Run: headless pygame with SDL's dummy video driver; simulated clock (each Clock.tick advances the game by its frame time, no real sleeping); random seed 0; keys injected as events and as key.get_pressed() state; mouse plan: one left click at the window centre at the start of phase 2, then a move to the lower-right quarter at the start of phase 3.
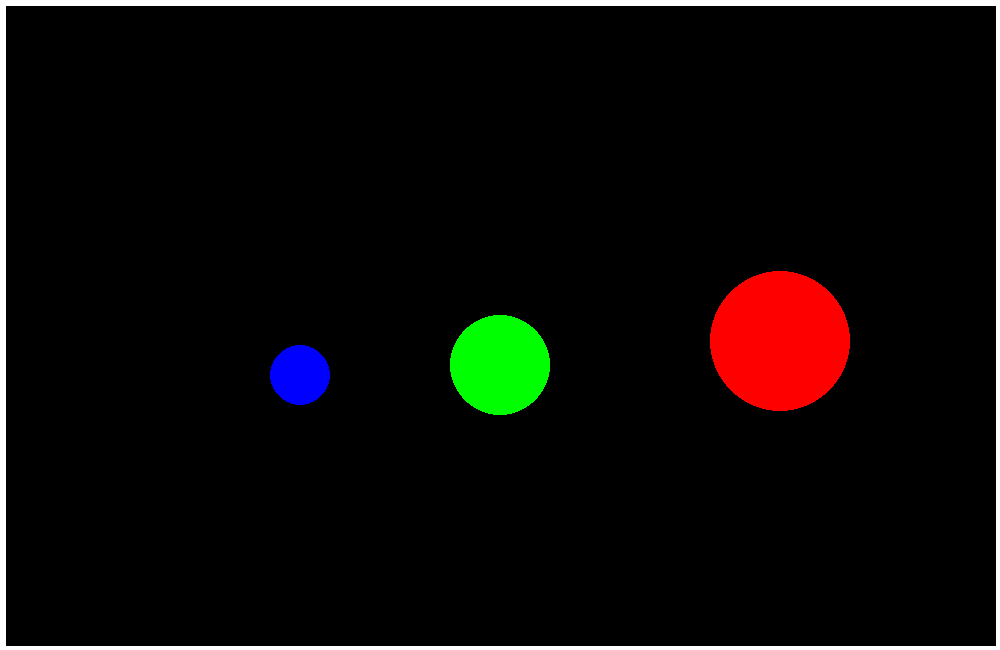
Frame 1 of 4 · flips 1–60 · no input
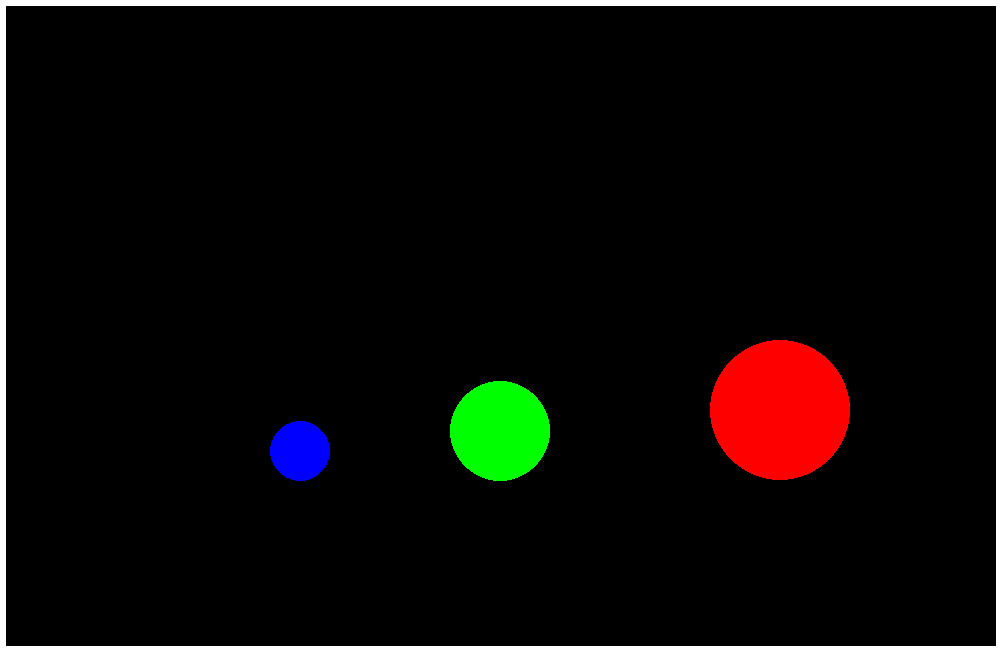
Frame 2 of 4 · flips 61–180 · clicked the window centre · tapped SPACE, RETURN · held RIGHT (→), D
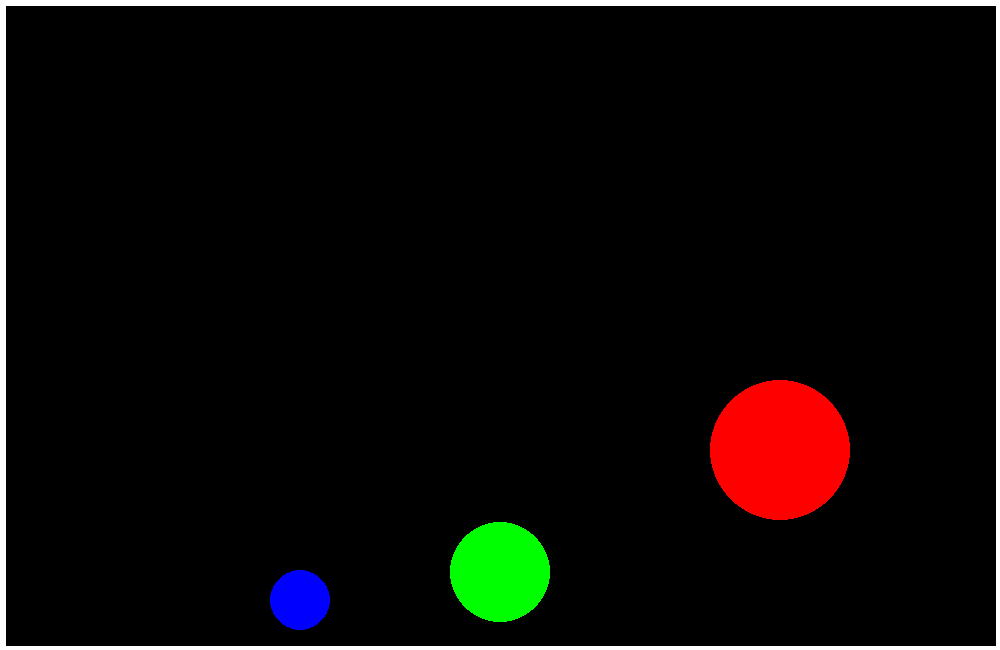
Frame 3 of 4 · flips 181–300 · moved the mouse to the lower-right quarter · held DOWN (↓), S
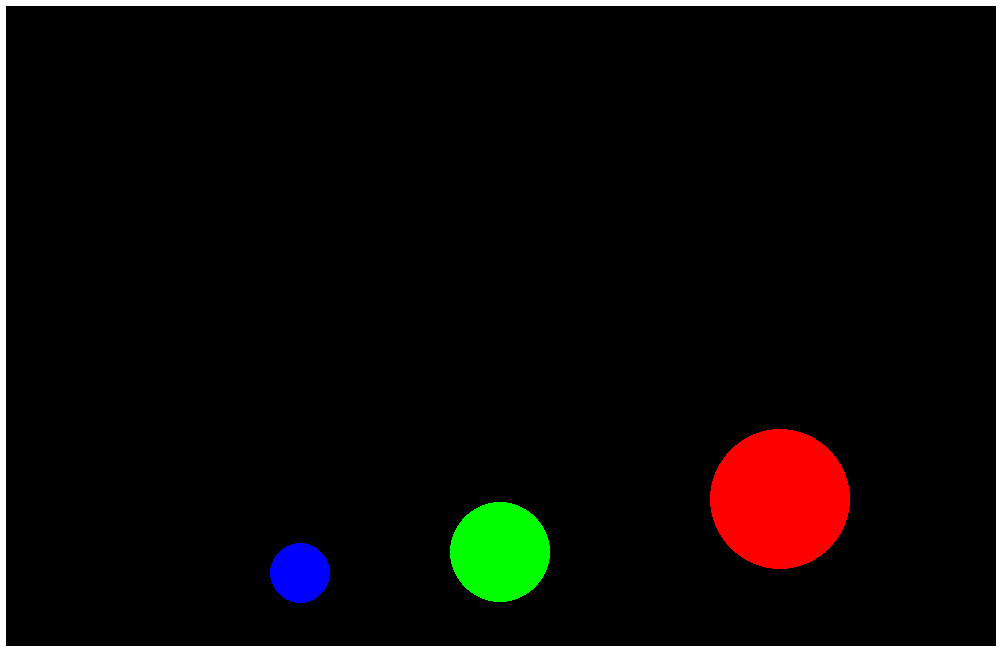
Frame 4 of 4 · flips 301–420 · held LEFT (←), A, UP (↑), W

The pygame program that drew these frames:

import pygame 
import math
pygame.init()

WIDTH = 1000
HEIGHT = 650
screen = pygame.display.set_mode([WIDTH, HEIGHT])

fps = 60
timer = pygame.time.Clock()

# Game variables 
wall_thickness = 10
gravity = 0.5
bounce_stop = 0.3

# Track mouse movement
mouse_trajectory = []



# Mass Ball
class Ball: 
    def __init__(self, x_pos, y_pos, radius, color, mass, retention, x_speed, y_speed, id, friction):
        self.x_pos = x_pos
        self.y_pos = y_pos
        self.radius = radius 
        self.retention = retention
        self.color = color
        self.mass = mass
        self.x_speed = x_speed
        self.y_speed = y_speed
        self.id = id
        self.circle = ''
        self.selected = False
        self.friction = friction

    def draw(self):
        self.circle = pygame.draw.circle(screen, self.color, (int(self.x_pos), int(self.y_pos)), self.radius)

    def check_gravity(self):
        if not self.selected:
            if self.y_pos < HEIGHT - self.radius - (wall_thickness/2):
                self.y_speed += gravity
            else:
                if self.y_speed > bounce_stop:
                    self.y_speed = self.y_speed * (-1 * self.retention)
                else:
                    if abs(self.y_speed) <= bounce_stop:
                        self.y_speed = 0

            if (self.x_pos < self.radius + (wall_thickness/2) and self.x_speed < 0 or 
                self.x_pos > WIDTH - self.radius - (wall_thickness/2) and self.x_speed > 0):
                self.x_speed = self.x_speed * -1 * self.retention
                if abs(self.x_speed) < bounce_stop:
                    self.x_speed = 0

            if self.y_speed == 0 and self.x_speed != 0:
                if self.x_speed > 0:
                    self.x_speed -= self.friction
                elif self.x_speed < 0:
                    self.x_speed += self.friction
        else:
            self.x_speed = x_push
            self.y_speed = y_push

        return self.y_speed

    def update_pos(self, mouse):
        if not self.selected:
            self.y_pos += self.y_speed
            self.x_pos += self.x_speed
        else:
            self.x_pos = mouse[0]
            self.y_pos = mouse[1]

    def check_select(self, pos):
        self.selected = False
        if self.circle.collidepoint(pos):
            self.selected = True
        return self.selected 
    
    def clamp_inside_walls(self):
        left = self.radius + (wall_thickness / 2)
        right = WIDTH - self.radius - (wall_thickness / 2)
        top = self.radius + (wall_thickness / 2)
        bottom = HEIGHT - self.radius - (wall_thickness / 2)

        if self.x_pos < left:
            self.x_pos = left
            if self.x_speed < 0:
                self.x_speed = -self.x_speed * self.retention
                if abs(self.x_speed) < bounce_stop: self.x_speed = 0
        if self.x_pos > right:
            self.x_pos = right
            if self.x_speed > 0:
                self.x_speed = -self.x_speed * self.retention
                if abs(self.x_speed) < bounce_stop: self.x_speed = 0
        if self.y_pos > bottom:
            self.y_pos = bottom
            if self.y_speed > 0:
                self.y_speed = -self.y_speed * self.retention
                if abs(self.y_speed) < bounce_stop: self.y_speed = 0
        if self.y_pos < top:
            self.y_pos = top
            if self.y_speed < 0:
                self.y_speed = -self.y_speed * self.retention

# Draw visible walls
def draw_walls():
    left = pygame.draw.line(screen, 'white', (0,0), (0,HEIGHT), wall_thickness)
    right = pygame.draw.line(screen, 'white', (WIDTH,0), (WIDTH,HEIGHT), wall_thickness)
    top = pygame.draw.line(screen, 'white', (0,0), (WIDTH, 0), wall_thickness)
    bottom = pygame.draw.line(screen, 'white', (0,HEIGHT), (WIDTH,HEIGHT), wall_thickness)
    return [left, right, top, bottom]

# Calculate mouse push (momentum)
def calc_motion_vector():
    x_speed = 0
    y_speed = 0
    if len(mouse_trajectory) > 10:
        x_speed = (mouse_trajectory[-1][0] - mouse_trajectory[0][0]) / len(mouse_trajectory)
        y_speed = (mouse_trajectory[-1][1] - mouse_trajectory[0][1]) / len(mouse_trajectory)
    return x_speed, y_speed


def check_b2b_collision(balls):
    for i in range(len(balls)):
        for j in range(i+1, len(balls)):
            A = balls[i]
            B = balls[j]

            #check if collision happens or not: 
            dx = B.x_pos - A.x_pos
            dy = B.y_pos - A.y_pos
            centre_distance = math.sqrt(dx*dx + dy*dy)

            if centre_distance <= A.radius + B.radius:

                # overlap concept: 
                overlap = (A.radius + B.radius) - centre_distance
                if centre_distance != 0:
                    nx = dx / centre_distance
                    ny = dy / centre_distance
                else:
                    nx, ny = 1, 0

                # inverse mass concept: 
                inv_m1 = 1.0 / A.mass
                inv_m2 = 1.0 / B.mass
                total_inv = inv_m1 + inv_m2

                moveA = overlap * (inv_m1 / total_inv)
                moveB = overlap * (inv_m2 / total_inv)

                A.x_pos -= nx * moveA
                A.y_pos -= ny * moveA
                B.x_pos += nx * moveB
                B.y_pos += ny * moveB

                # ensure wall boundary suring b2b actions: 
                A.clamp_inside_walls()
                B.clamp_inside_walls()

                # Relative velocity 
                dvx = B.x_speed - A.x_speed #vb-va for x position
                dvy = B.y_speed - A.y_speed #vb-va for y position
                rel_vel = dvx * nx + dvy * ny

                # if balls are already seprarating: 
                if rel_vel > 0:
                    continue

                # Elastic collision impulse
                e = min(A.retention, B.retention)  
                j = -(1 + e) * rel_vel
                j /= (1/A.mass + 1/B.mass)

                # Apply impulse
                impulse_x = j * nx
                impulse_y = j * ny

                A.x_speed -= impulse_x / A.mass
                A.y_speed -= impulse_y / A.mass
                B.x_speed += impulse_x / B.mass
                B.y_speed += impulse_y / B.mass


ball1 = Ball(300, 300, 30, 'blue', 100, 0.9, 0, 0, 1, 0.02)
ball2 = Ball(500, 300, 50, 'green', 300, 0.9, 0, 0, 2, 0.03)
ball3 = Ball(780, 118, 70, 'red', 500, 0.9, 0, 0, 3, 0.05)

balls = [ball1, ball2, ball3]

# Main game loop
run = True
active_select = False
while run:
    timer.tick(fps)
    screen.fill('black')
    mouse_coords = pygame.mouse.get_pos()
    mouse_trajectory.append(mouse_coords)
    if len(mouse_trajectory) > 20:
        mouse_trajectory.pop(0)

    x_push, y_push = calc_motion_vector()

    wall = draw_walls()
    for b in balls:
        b.draw()
        b.y_speed = b.check_gravity()
        b.update_pos(mouse_coords)

    # Check collisions and momentum
    check_b2b_collision(balls)

    # Event handling
    for event in pygame.event.get():
        if event.type == pygame.QUIT:
            run = False

        if event.type == pygame.MOUSEBUTTONDOWN:
            if event.button ==1:
                if any(b.check_select(event.pos) for b in balls):
                    active_select = True
        
        if event.type == pygame.MOUSEBUTTONUP:
            if event.button == 1:
                active_select = False
                for b in balls:
                    b.check_select((-1000,-1000))

    pygame.display.flip()
pygame.quit()
